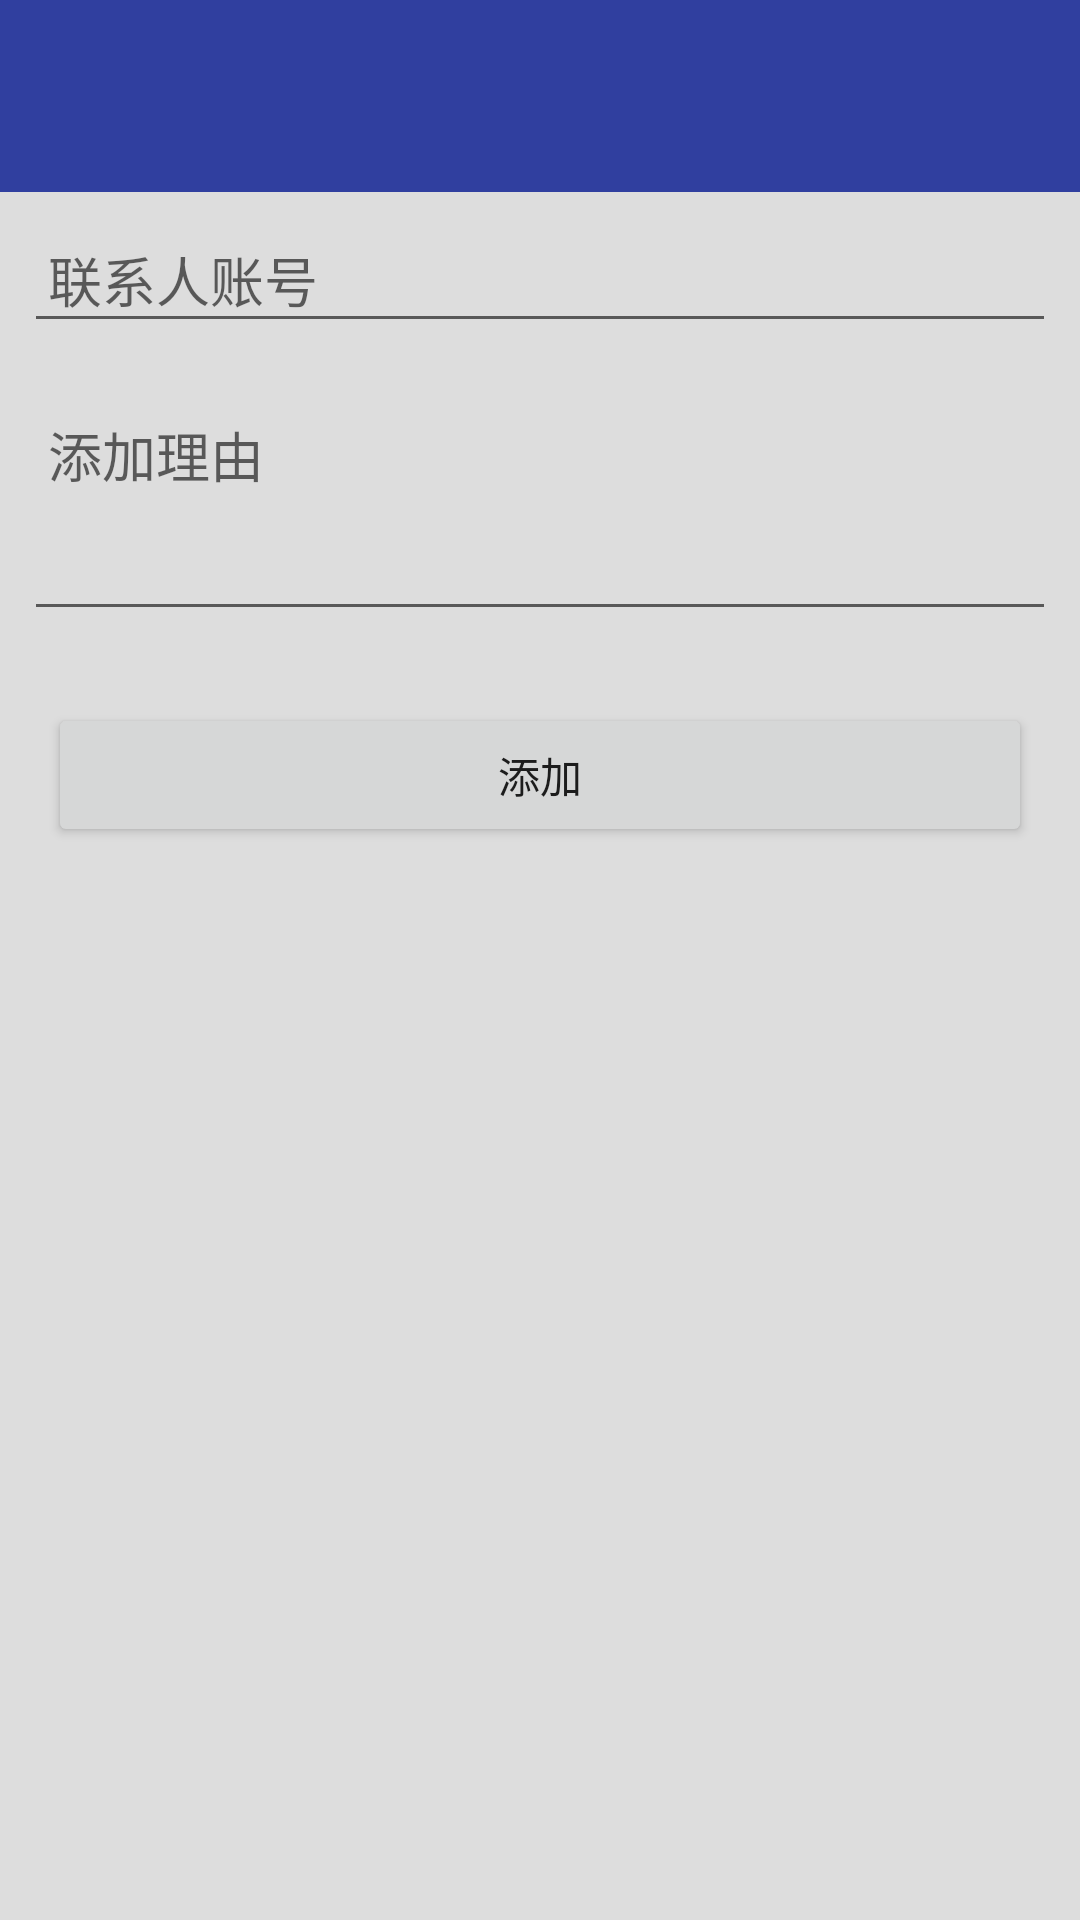

Android layout source for this screen:
<!-- AndroidManifest.xml: application theme AppTheme -->
<!-- res/layout/activity_add_contact.xml -->
<?xml version="1.0" encoding="utf-8"?>
<LinearLayout xmlns:android="http://schemas.android.com/apk/res/android"
    xmlns:tools="http://schemas.android.com/tools"
    android:layout_width="match_parent"
    android:layout_height="match_parent"
    android:orientation="vertical"
    tools:context="com.pixel.vm.ui.AddContactActivity">

    <include layout="@layout/view_head" />

    <EditText
        android:id="@+id/etContact"
        android:layout_width="match_parent"
        android:layout_height="wrap_content"
        android:layout_margin="8dp"
        android:hint="联系人账号"
        android:padding="8dp" />

    <EditText
        android:id="@+id/etReason"
        android:layout_width="match_parent"
        android:layout_height="80dp"
        android:layout_margin="8dp"
        android:gravity="top|left"
        android:hint="添加理由"
        android:padding="8dp" />

    <Button
        android:id="@+id/btnAdd"
        android:layout_width="match_parent"
        android:layout_height="wrap_content"
        android:layout_margin="16dp"
        android:text="添加" />
</LinearLayout>
<!-- res/layout/view_head.xml (included above) -->
<?xml version="1.0" encoding="utf-8"?>
<LinearLayout xmlns:android="http://schemas.android.com/apk/res/android"
    android:layout_width="match_parent"
    android:layout_height="64dp"
    android:background="@color/colorPrimaryDark"
    android:orientation="vertical">

    <View
        android:layout_width="match_parent"
        android:layout_height="16dp" />

    <FrameLayout
        android:layout_width="match_parent"
        android:layout_height="48dp"
        android:layout_gravity="bottom">

        <TextView
            android:id="@+id/actionLeft"
            android:layout_width="wrap_content"
            android:layout_height="wrap_content"
            android:layout_gravity="left|center"
            android:padding="8dp"
            android:text="返回"
            android:textColor="@color/colorWhite"
            android:visibility="invisible" />

        <TextView
            android:id="@+id/actionCenter"
            android:layout_width="wrap_content"
            android:layout_height="wrap_content"
            android:layout_gravity="center"
            android:padding="8dp"
            android:text="标题"
            android:textColor="@color/colorWhite"
            android:visibility="invisible" />

        <TextView
            android:id="@+id/actionRight"
            android:layout_width="wrap_content"
            android:layout_height="wrap_content"
            android:layout_gravity="right|center"
            android:padding="8dp"
            android:text="菜单"
            android:textColor="@color/colorWhite"
            android:visibility="invisible" />
    </FrameLayout>
</LinearLayout>
<!-- resources referenced by this layout -->
<resources>
  <color name="colorPrimaryDark">#303F9F</color>
  <color name="colorWhite">#FFFFFF</color>
  <style name="AppTheme" parent="Theme.AppCompat.Light.NoActionBar">
          
          <item name="colorPrimary">@color/colorPrimary</item>
          <item name="colorPrimaryDark">@color/colorPrimaryDark</item>
          <item name="colorAccent">@color/colorAccent</item>
          <item name="android:windowBackground">@color/colorBg</item>
      </style>
  <color name="colorPrimary">#3F51B5</color>
  <color name="colorAccent">#FF4081</color>
  <color name="colorBg">#DDDDDD</color>
</resources>
